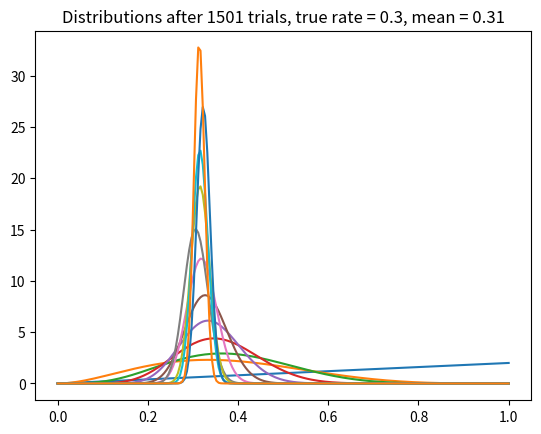

Here is the Python script that generated this plot:
# From the course: Bayesin Machine Learning in Python: A/B Testing
# https://deeplearningcourses.com/c/bayesian-machine-learning-in-python-ab-testing
# https://www.udemy.com/bayesian-machine-learning-in-python-ab-testing


import numpy as np
import matplotlib.pyplot as plt
from scipy.stats import beta
plt.interactive(False)

def plot(a, b, trial, ctr):
  x = np.linspace(0, 1, 200)
  y = beta.pdf(x, a, b)
  mean = float(a) / (a + b)
  plt.plot(x, y)
  plt.title("Distributions after %s trials, true rate = %.1f, mean = %.2f" % (trial, ctr, mean))

true_ctr = 0.3
a, b = 1, 1 # beta parameters
show = [0, 5, 10, 25, 50, 100, 200, 300, 500, 700, 1000, 1500]
for t in range(1501):
  coin_toss_result = (np.random.random() < true_ctr)
  if coin_toss_result:
    a += 1
  else:
    b += 1

  if t in show:
    plot(a, b, t+1, true_ctr)
    plt.show()
